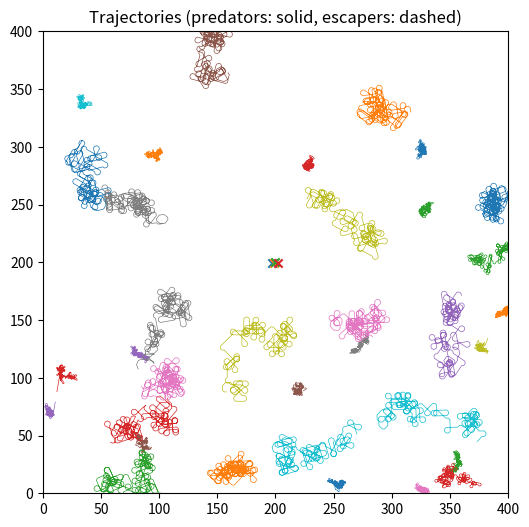

This chart was generated by the following Python code:
import numpy as np
import math
import random
import matplotlib.pyplot as plt
from collections import defaultdict

# Optional: ROSSERL generator using scipy if available
try:
    from scipy.integrate import odeint
    SCIPY_AVAILABLE = True
except Exception:
    SCIPY_AVAILABLE = False

# ---------- chaotic generator ----------
class ChaoticRho:
    def __init__(self, seed=1, method='auto'):
        self.rng = random.Random(seed)
        self.method = method
        if method == 'auto' and SCIPY_AVAILABLE:
            self.method = 'rossler'
        elif method == 'auto':
            self.method = 'logistic'
        # logistic map state
        self.x = self.rng.random()

        # roessler state if used
        if self.method == 'rossler':
            # Rössler parameters known to be chaotic
            self.a, self.b, self.c = 0.2, 0.2, 5.7
            self.state = np.array([0.1 + 0.01*seed, 0.0, 0.0])

    def next_rho(self):
        if self.method == 'logistic':
            # classic logistic map r=4
            self.x = 4.0 * self.x * (1.0 - self.x)
            return float(self.x)
        elif self.method == 'rossler':
            # integrate a small step from current state and use e.g. x mod 1
            def rossler(s, t):
                x, y, z = s
                dx = -y - z
                dy = x + self.a*y
                dz = self.b + z*(x - self.c)
                return [dx, dy, dz]
            t = np.linspace(0, 0.5, 5)
            sol = odeint(rossler, self.state, t)
            self.state = sol[-1]
            # use x coordinate normalized to [0,1]
            x = self.state[0]
            rho = (math.tanh(x) + 1) / 2.0
            return float(rho)
        else:
            return random.random()

# ---------- utility ----------
def clamp_pos(p, xmin, xmax, ymin, ymax):
    x, y = p
    x = max(xmin, min(xmax, x))
    y = max(ymin, min(ymax, y))
    return np.array([x, y])

# ---------- vehicle & escaper ----------
class Vehicle:
    def __init__(self, id, typ, pos, angle, speed, prox_radius, detection_range, fov_deg):
        self.id = id
        self.typ = typ  # 'UAV','UGV','UMV'
        self.pos = np.array(pos, dtype=float)
        self.angle = angle  # radians
        self.speed = speed  # meters per tick
        self.r = prox_radius
        self.detection_range = detection_range
        self.fov = math.radians(fov_deg)  # in radians

    def step_move(self, turn):
        self.angle += turn
        dx = math.cos(self.angle) * self.speed
        dy = math.sin(self.angle) * self.speed
        self.pos += np.array([dx, dy])

    def can_detect(self, target_pos):
        d = np.linalg.norm(target_pos - self.pos)
        if d > self.detection_range:
            return False
        # check field of view (if 360 deg, always true)
        if self.fov >= 2*math.pi - 1e-6:
            return True
        v_to_target = target_pos - self.pos
        ang = math.atan2(v_to_target[1], v_to_target[0])
        diff = (ang - self.angle + math.pi) % (2*math.pi) - math.pi
        return abs(diff) <= self.fov/2

class Escaper:
    def __init__(self, id, start_pos, border, coord_on_border, speed, escape_time, avoidance):
        self.id = id
        self.pos = np.array(start_pos, dtype=float)
        self.border = border  # 'N','S','E','W'
        self.coord_on_border = coord_on_border  # coordinate along border (x or y depending)
        self.speed = speed
        self.escape_time = escape_time
        self.avoidance = avoidance
        self.running = False
        self.detected = False
        self.detect_distance = None

    def target_point(self, map_w, map_h):
        if self.border == 'N':
            return np.array([self.coord_on_border, map_h])
        if self.border == 'S':
            return np.array([self.coord_on_border, 0.0])
        if self.border == 'E':
            return np.array([map_w, self.coord_on_border])
        if self.border == 'W':
            return np.array([0.0, self.coord_on_border])

    def step_move(self, predators_positions, map_w, map_h, dt=1.0):
        if not self.running:
            return
        tgt = self.target_point(map_w, map_h)
        dir_vec = tgt - self.pos
        if np.linalg.norm(dir_vec) < 1e-6:
            return
        dir_unit = dir_vec / np.linalg.norm(dir_vec)
        # avoidance: compute repelling from predators within some neighborhood (use avoidance as strength)
        repel = np.zeros(2)
        for ppos in predators_positions:
            dvec = self.pos - ppos
            d = np.linalg.norm(dvec)
            if d <= 0:
                continue
            # only apply if within some avoidance radius (say 30 m)
            if d < 30.0:
                repel += (dvec / (d**2 + 1e-6))
        move_dir = dir_unit + self.avoidance * repel
        if np.linalg.norm(move_dir) == 0:
            return
        move_unit = move_dir / np.linalg.norm(move_dir)
        self.pos += move_unit * self.speed * dt

# ---------- Simulator ----------
class HuntedSim:
    def __init__(self, config, seed=0):
        self.rng = random.Random(seed)
        self.map_w = config.get('map_w', 400)
        self.map_h = config.get('map_h', 400)
        self.dt = config.get('dt', 1.0)  # 1 second per tick
        self.max_ticks = int(config.get('sim_time', 600) / self.dt)
        self.vehicles = []
        self.escapers = []
        self.chaos = ChaoticRho(seed=seed)
        self.init_agents(config)

    def init_agents(self, cfg):
        # create predators according to cfg['predators'] list of dicts
        vid = 0
        for p in cfg['predators']:
            for i in range(p['count']):
                pos = np.array([self.rng.uniform(0,self.map_w), self.rng.uniform(0,self.map_h)])
                angle = self.rng.uniform(-math.pi, math.pi)
                v = Vehicle(vid, p['type'], pos, angle, p['speed'], p['prox_r'], p['detection_range'], p['fov_deg'])
                self.vehicles.append(v); vid += 1
        # escapers: place near center (paper had restricted area center)
        eid = 0
        center = np.array([self.map_w/2.0, self.map_h/2.0])
        for e in cfg['escapers']:
            # spawn within small radius of center
            r = self.rng.uniform(0,5)
            theta = self.rng.uniform(0, 2*math.pi)
            start = center + np.array([math.cos(theta)*r, math.sin(theta)*r])
            esc = Escaper(eid, start, e['border'], e['coord'], e['speed'], e['escape_time'], e['avoidance'])
            self.escapers.append(esc); eid += 1

    def run(self, record_trajectories=False):
        traj = {'pred': defaultdict(list), 'esc': defaultdict(list)}
        # main loop
        for t in range(self.max_ticks):
            time_s = t * self.dt
            # start escapers at their escape_time
            for esc in self.escapers:
                if (not esc.running) and (time_s >= esc.escape_time):
                    esc.running = True
            # compute predators positions array for escapers avoidance
            pred_pos = [v.pos.copy() for v in self.vehicles]

            # move escapers
            for esc in self.escapers:
                if not esc.detected and esc.running:
                    esc.step_move(pred_pos, self.map_w, self.map_h, dt=self.dt)

            # move predators: for each vehicle determine neighborhood; if empty use chaotic rule
            for v in self.vehicles:
                # find neighbors of same type within proximity radius r
                neighbors = [u for u in self.vehicles if u is not v and u.typ==v.typ and np.linalg.norm(u.pos - v.pos) < v.r]
                if neighbors:
                    # compute repelling vector
                    delta = np.zeros(2)
                    for nv in neighbors:
                        delta += (v.pos - nv.pos)
                    # set angle towards atan2(delta)
                    if np.linalg.norm(delta) > 1e-6:
                        angle = math.atan2(delta[1], delta[0])
                        v.angle = angle
                        v.step_move(0.0)
                else:
                    # chaotic choice using rho
                    rho = self.chaos.next_rho()
                    if rho < 1/3:
                        turn = -math.pi/4.0
                    elif rho < 2/3:
                        turn = math.pi/4.0
                    else:
                        turn = 0.0
                    v.step_move(turn)

                # clamp position inside map
                v.pos = clamp_pos(v.pos, 0, self.map_w, 0, self.map_h)

            # detections: if escaper not detected, check all predators for detection
            for esc in self.escapers:
                if esc.detected:
                    continue
                for v in self.vehicles:
                    if v.can_detect(esc.pos):
                        esc.detected = True
                        esc.detect_distance = np.linalg.norm(esc.pos - np.array([self.map_w/2.0, self.map_h/2.0]))
                        break

            if record_trajectories:
                for v in self.vehicles:
                    traj['pred'][v.id].append(v.pos.copy())
                for e in self.escapers:
                    traj['esc'][e.id].append(e.pos.copy())

        # compute fitness: F = average detection distance of detected escapers + omega * #missing
        detected = [e for e in self.escapers if e.detected]
        undetected = [e for e in self.escapers if not e.detected]
        if detected:
            avg_det = sum(e.detect_distance for e in detected) / len(detected)
        else:
            avg_det = 0.0
        # omega = half * sqrt(Dx^2 + Dy^2)
        omega = 0.5 * math.sqrt(self.map_w**2 + self.map_h**2)
        F = avg_det + omega * len(undetected)
        stats = {
            'F': F,
            'avg_detection_distance': avg_det,
            'n_detected': len(detected),
            'n_undetected': len(undetected),
            'omega': omega
        }
        return stats, traj

# ---------- Example configuration (you can adjust to paper settings) ----------
def example_config():
    predators = []
    # 4 swarms of 4 UMVs (low speed, high detection range, 360deg)
    for _ in range(4):
        predators.append({'type':'UMV', 'count':4, 'speed':0.5, 'prox_r':30.0, 'detection_range':100.0, 'fov_deg':360})
    # 4 swarms of 4 UAVs (high speed, medium detection, zenithal camera => 360 in this sim)
    for _ in range(4):
        predators.append({'type':'UAV', 'count':4, 'speed':2.0, 'prox_r':20.0, 'detection_range':80.0, 'fov_deg':360})
    # 1 swarm of 2 UGVs
    predators.append({'type':'UGV', 'count':2, 'speed':1.0, 'prox_r':10.0, 'detection_range':40.0, 'fov_deg':90})

    # escapers (example 4 escapers): border, coordinate along border, speed, escape_time, avoidance
    escapers = [
        {'border':'N', 'coord':200.0, 'speed':3.0, 'escape_time':120.0, 'avoidance':1.0},
        {'border':'E', 'coord':150.0, 'speed':3.5, 'escape_time':140.0, 'avoidance':0.5},
        {'border':'S', 'coord':300.0, 'speed':2.5, 'escape_time':160.0, 'avoidance':1.2},
        {'border':'W', 'coord':100.0, 'speed':4.0, 'escape_time':180.0, 'avoidance':0.8},
    ]
    return {'predators':predators, 'escapers':escapers, 'map_w':400, 'map_h':400, 'sim_time':600}

# ---------- run example ----------
if __name__ == '__main__':
    cfg = example_config()
    sim = HuntedSim(cfg, seed=42)
    stats, traj = sim.run(record_trajectories=True)
    print("Stats:", stats)

    # simple plot: positions at end and trajectories of first few agents
    plt.figure(figsize=(6,6))
    for pid, tlist in traj['pred'].items():
        arr = np.array(tlist)
        if arr.shape[0]>0:
            plt.plot(arr[:,0], arr[:,1], linewidth=0.5)
    for eid, tlist in traj['esc'].items():
        arr = np.array(tlist)
        if arr.shape[0]>0:
            plt.plot(arr[:,0], arr[:,1], '--', linewidth=1.0)
            plt.scatter(arr[0,0], arr[0,1], marker='x')  # start
    plt.xlim(0, cfg['map_w']); plt.ylim(0, cfg['map_h'])
    plt.title('Trajectories (predators: solid, escapers: dashed)')
    plt.show()
